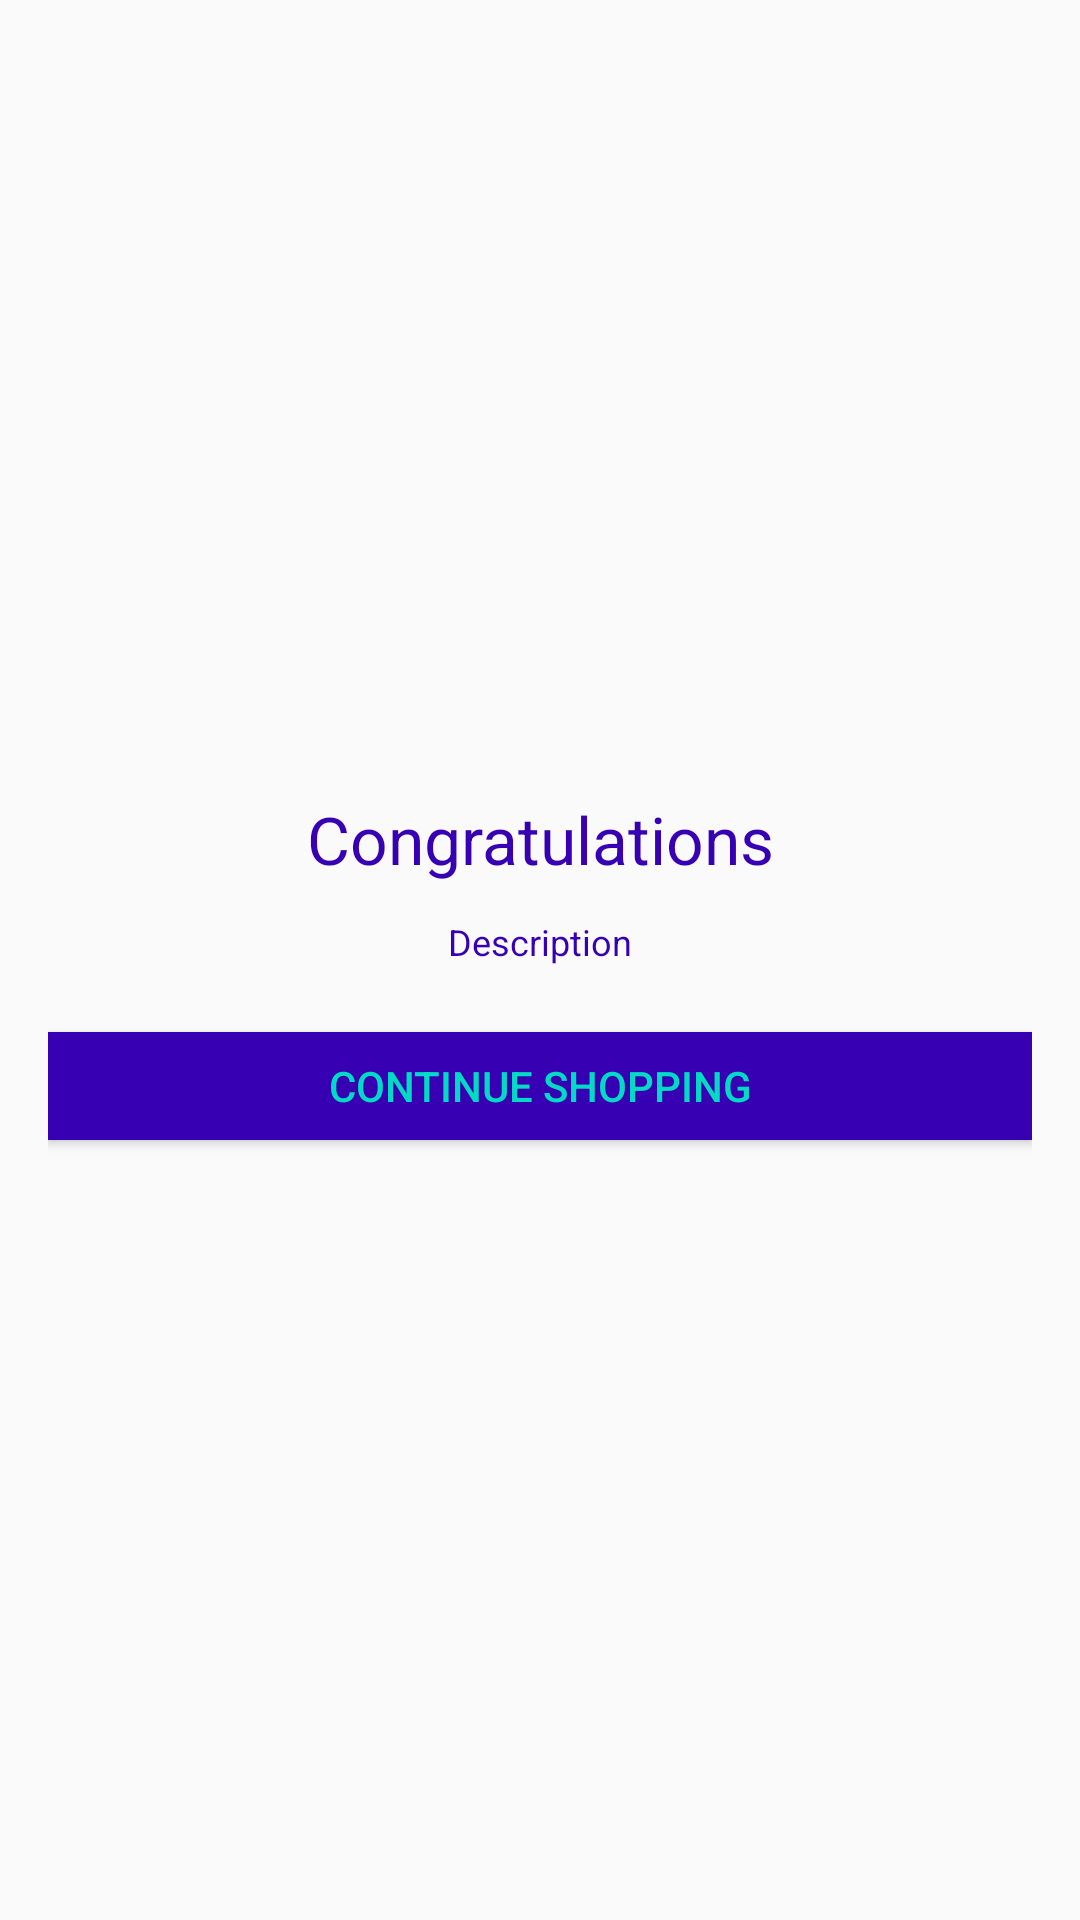

This screen was rendered from an Android layout file. Write that file and the resources it references.
<!-- AndroidManifest.xml: application theme AppTheme -->
<!-- res/layout/activity_success_dialog.xml -->
<?xml version="1.0" encoding="utf-8"?>
<LinearLayout xmlns:android="http://schemas.android.com/apk/res/android"
    xmlns:tools="http://schemas.android.com/tools"
    android:id="@+id/activity_success_dialog"
    android:layout_width="match_parent"
    android:layout_height="match_parent"
    android:paddingBottom="@dimen/activity_vertical_margin"
    android:paddingLeft="@dimen/activity_horizontal_margin"
    android:paddingRight="@dimen/activity_horizontal_margin"
    android:gravity="center"
    android:paddingTop="@dimen/activity_vertical_margin"
    android:orientation="vertical"
    tools:context="com.example.sunnny.productapp.SuccessDialog">


    <TextView
        android:layout_width="match_parent"
        android:layout_height="40dp"
        android:text="Congratulations"
        android:gravity="center"
        android:textSize="22sp"
        android:textColor="@color/colorPrimaryDark"
        />

    <TextView
        android:layout_width="match_parent"
        android:layout_height="wrap_content"
        android:layout_margin="6dp"
        android:text="Description"
        android:gravity="center"
        android:id="@+id/successmsg"
        android:textSize="12sp"
        android:textColor="@color/colorPrimaryDark"
        />

    <Button
        android:layout_width="match_parent"
        android:layout_height="36dp"
        android:layout_marginTop="16dp"
        android:text="Continue Shopping"
        android:gravity="center"
        android:onClick="shopMore"
        android:background="@color/colorPrimaryDark"
        android:textColor="@color/colorAccent"
        android:id="@+id/shopMore"
        />

</LinearLayout>
<!-- resources referenced by this layout -->
<resources>
  <dimen name="activity_horizontal_margin">16dp</dimen>
  <dimen name="activity_vertical_margin">16dp</dimen>
  <style name="AppTheme" parent="Theme.AppCompat.Light.DarkActionBar">
          
          <item name="colorPrimary">@color/colorPrimary</item>
          <item name="colorPrimaryDark">@color/colorPrimaryDark</item>
          <item name="colorAccent">@color/colorAccent</item>
          <item name="android:actionBarStyle">@style/MyActionBar</item>
      </style>
  <style name="MyActionBar" parent="@style/Theme.AppCompat.Light.DarkActionBar">
          <item name="android:background">@color/colorPrimary</item>
      </style>
  <!-- not gathered from this repository: default colours our renderer supplied (Android Studio template values) -->
  <color name="colorPrimary">#FF6200EE</color>
  <color name="colorPrimaryDark">#FF3700B3</color>
  <color name="colorAccent">#FF03DAC5</color>
</resources>
